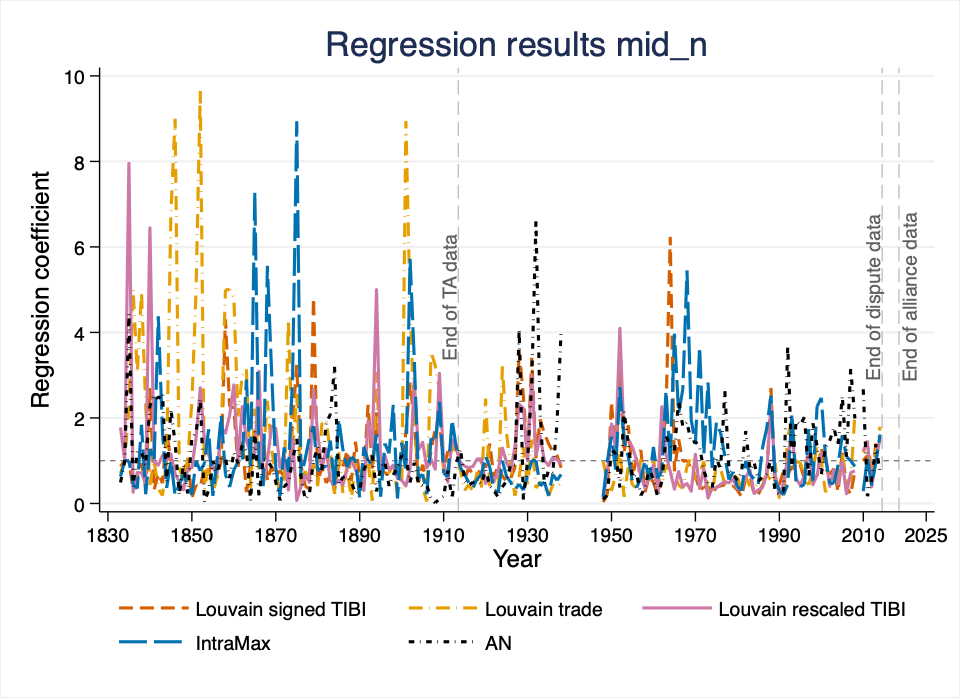

Values plotted in this chart, from the file beside it:
NetworkType, year, var, coef, ci_low, ci_high, r2p, llp
AN, 1833, mid_n, -0.7098, -1.579, 0.1594, 0.0006108, 3.067
AN, 1834, mid_n, 0, 0, 0, -0.0000199, 0.1737
AN, 1835, mid_n, 1.491, -0.302, 3.283, 0.0001909, 0.9557
AN, 1836, mid_n, -0.924, -2.626, 0.7783, 0.0001494, 0.7215
AN, 1837, mid_n, 0.1982, -0.7885, 1.185, 0.00001557, 0.07487
AN, 1838, mid_n, 0.1808, -0.6722, 1.034, 0.0000175, 0.1054
AN, 1839, mid_n, -0.1122, -1.213, 0.9883, 5.2161895e-06, 0.02855
AN, 1840, mid_n, 0.8242, -0.4098, 2.058, 0.0001212, 0.7599
AN, 1841, mid_n, 0.932, -0.2413, 2.105, 0.0002211, 1.402
AN, 1842, mid_n, 0.8965, 0.02629, 1.767, 0.0004328, 2.594
AN, 1843, mid_n, 0.948, -0.2253, 2.121, 0.0002286, 1.513
AN, 1844, mid_n, -0.6648, -2.792, 1.462, 9.5346604e-06, 0.0626
AN, 1845, mid_n, 0.7925, -0.04387, 1.629, 0.0002932, 2.068
AN, 1846, mid_n, 0.3515, -0.4805, 1.184, 0.00007803, 0.5292
AN, 1847, mid_n, -1.638, -3.977, 0.6998, 0.0001491, 1.057
AN, 1848, mid_n, -0.08968, -0.5696, 0.3902, 4.0755663e-06, 0.0322
AN, 1849, mid_n, -1.454, -2.655, -0.2534, 0.001057, 8.15
AN, 1850, mid_n, 0.4286, -0.2979, 1.155, 0.00008453, 0.668
AN, 1851, mid_n, 0.5076, -0.4765, 1.492, 0.00007109, 0.5692
AN, 1852, mid_n, 0.894, 0.1723, 1.616, 0.0003561, 2.867
AN, 1853, mid_n, -3.211, -5.253, -1.17, 0.002259, 18.12
AN, 1854, mid_n, -1.168, -2.163, -0.174, 0.0009731, 8.137
AN, 1855, mid_n, 0, 0, 0, -0.00009644, 5.329
AN, 1856, mid_n, -0.326, -0.8936, 0.2416, 0.00007927, 0.7483
AN, 1857, mid_n, 0.06175, -0.5648, 0.6883, 1.9807712e-06, 0.01923
AN, 1858, mid_n, 0.0457, -0.5477, 0.6391, 1.3164857e-06, 0.01272
AN, 1859, mid_n, -0.5205, -1.694, 0.6533, 0.00007556, 0.6787
AN, 1860, mid_n, 0.1772, -0.7656, 1.12, 0.00001266, 0.1109
AN, 1861, mid_n, -0.06205, -0.6906, 0.5665, 3.2031780e-06, 0.02987
AN, 1862, mid_n, 0.3125, -0.3999, 1.025, 0.00007054, 0.6549
AN, 1863, mid_n, 0.2091, -0.5627, 0.9809, 0.0000242, 0.2279
AN, 1864, mid_n, -2.775, -4.9, -0.6498, 0.0007969, 7.279
AN, 1865, mid_n, 0.525, -0.3092, 1.359, 0.00009642, 0.8954
AN, 1866, mid_n, -1.839, -3.723, 0.04569, 0.000923, 8.18
AN, 1867, mid_n, 0.03606, -1.106, 1.178, 8.5047020e-08, 0.0008647
AN, 1868, mid_n, 0, 0, 0, -0.0005541, 0.7028
AN, 1869, mid_n, -0.1561, -1.287, 0.9743, 1.6872785e-06, 0.01436
AN, 1870, mid_n, -0.6888, -1.939, 0.5617, 0.000129, 1.078
AN, 1871, mid_n, -2.637, -3.965, -1.309, 0.0004996, 4.161
AN, 1872, mid_n, -0.9103, -2.264, 0.4433, 0.0001505, 1.217
AN, 1873, mid_n, -0.7317, -1.946, 0.4822, 0.0002563, 2.112
AN, 1874, mid_n, 0, 0, 0, -0.0002291, 1.905
AN, 1875, mid_n, 0.4176, -1.872, 2.707, 0.00001504, 0.1216
AN, 1876, mid_n, -0.4821, -1.352, 0.3875, 0.00007758, 0.6455
AN, 1877, mid_n, -2.325, -3.663, -0.9873, 0.0005205, 4.458
AN, 1878, mid_n, -1.503, -2.826, -0.1798, 0.0003136, 2.775
AN, 1879, mid_n, 0, 0, 0, -0.0005201, 2.808
AN, 1880, mid_n, 0.2762, -0.2355, 0.7878, 0.0000694, 0.6418
AN, 1881, mid_n, -0.2542, -0.7699, 0.2615, 0.00005166, 0.4739
AN, 1882, mid_n, 0.6306, -0.432, 1.693, 0.0001865, 1.761
AN, 1883, mid_n, 0.7343, -0.08065, 1.549, 0.0002745, 2.864
AN, 1884, mid_n, 1.162, 0.153, 2.17, 0.000343, 3.606
AN, 1885, mid_n, -0.7928, -1.567, -0.01813, 0.0001875, 2.277
AN, 1886, mid_n, -0.485, -1.367, 0.397, 0.00005763, 0.7097
AN, 1887, mid_n, -0.4502, -1.488, 0.5874, 0.0000427, 0.5893
AN, 1888, mid_n, -0.6942, -1.179, -0.2094, 0.0004457, 6.366
AN, 1889, mid_n, -1.455, -2.283, -0.6278, 0.0003512, 4.817
AN, 1890, mid_n, -1.056, -1.754, -0.3571, 0.0002298, 2.925
AN, 1891, mid_n, -0.2363, -1.248, 0.7758, 0.00001441, 0.1864
AN, 1892, mid_n, 0, 0, 0, 0.00005279, 1.34
... 800 more rows
